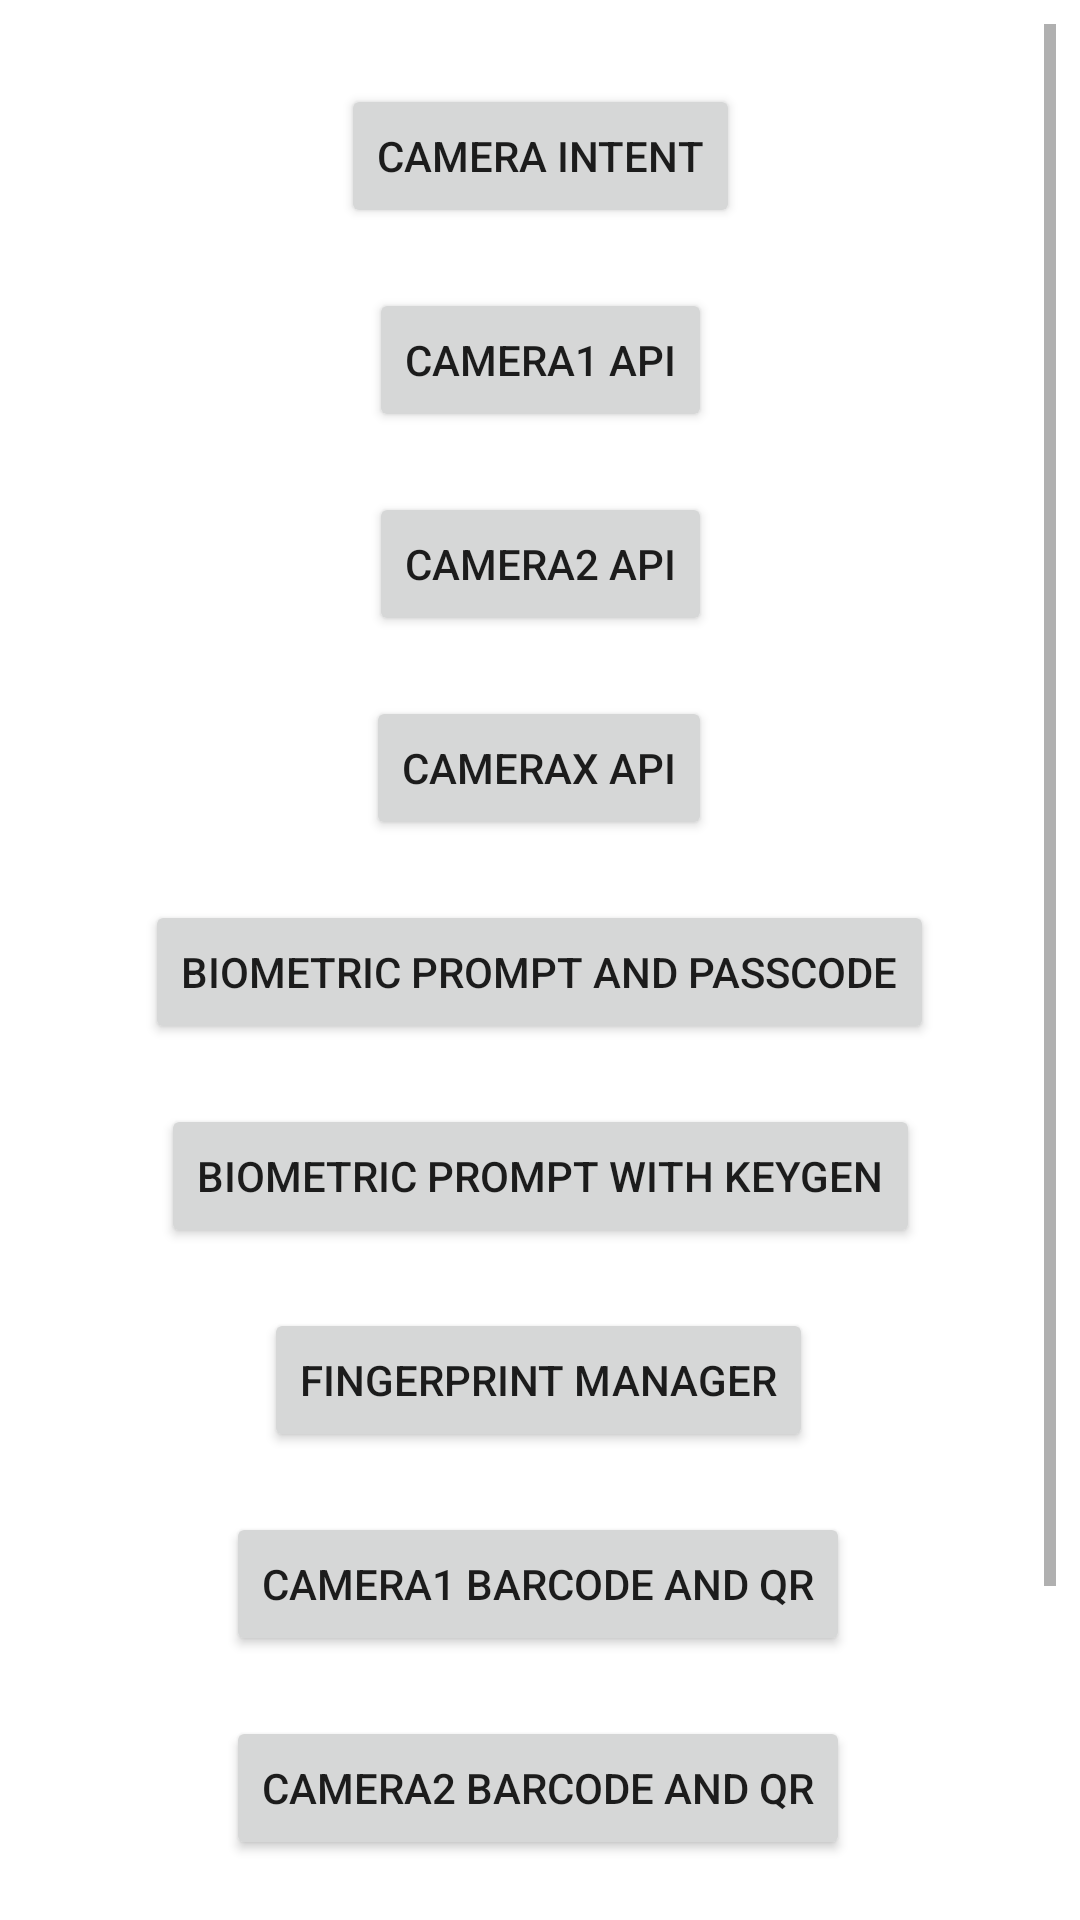

Reconstruct the res/layout file that produces this screen, plus the resources it refers to.
<!-- AndroidManifest.xml: application theme Theme.All_in_One -->
<!-- res/layout/activity_main.xml -->
<?xml version="1.0" encoding="utf-8"?>
<androidx.constraintlayout.widget.ConstraintLayout xmlns:android="http://schemas.android.com/apk/res/android"
    xmlns:app="http://schemas.android.com/apk/res-auto"
    xmlns:tools="http://schemas.android.com/tools"
    android:layout_width="match_parent"
    android:layout_height="match_parent"
    android:padding="8dp"
    tools:context=".MainActivity">

    <ScrollView
        android:layout_width="match_parent"
        android:layout_height="match_parent"
        tools:layout_editor_absoluteX="0dp"
        tools:layout_editor_absoluteY="72dp">

        <androidx.constraintlayout.widget.ConstraintLayout
            android:layout_width="match_parent"
            android:layout_height="wrap_content">

            <Button
                android:id="@+id/bio_prompt"
                android:layout_width="wrap_content"
                android:layout_height="wrap_content"
                android:layout_marginTop="20dp"
                android:text="Biometric Prompt And Passcode"
                app:layout_constraintEnd_toEndOf="parent"
                app:layout_constraintHorizontal_bias="0.497"
                app:layout_constraintStart_toStartOf="parent"
                app:layout_constraintTop_toBottomOf="@+id/cameraX" />

            <Button
                android:id="@+id/camera1Bar"
                android:layout_width="wrap_content"
                android:layout_height="wrap_content"
                android:layout_marginTop="20dp"
                android:text="Camera1 Barcode and QR"
                app:layout_constraintEnd_toEndOf="parent"
                app:layout_constraintHorizontal_bias="0.496"
                app:layout_constraintStart_toStartOf="parent"
                app:layout_constraintTop_toBottomOf="@+id/FPManager" />

            <Button
                android:id="@+id/camera1"
                android:layout_width="wrap_content"
                android:layout_height="wrap_content"
                android:layout_marginTop="20dp"
                android:text="Camera1 ApI"
                app:layout_constraintEnd_toEndOf="parent"
                app:layout_constraintStart_toStartOf="parent"
                app:layout_constraintTop_toBottomOf="@+id/camintent" />

            <Button
                android:id="@+id/camintent"
                android:layout_width="wrap_content"
                android:layout_height="wrap_content"
                android:layout_marginTop="20dp"
                android:text="Camera Intent"
                app:layout_constraintEnd_toEndOf="parent"
                app:layout_constraintStart_toStartOf="parent"
                app:layout_constraintTop_toTopOf="parent" />

            <Button
                android:id="@+id/camera2"
                android:layout_width="wrap_content"
                android:layout_height="wrap_content"
                android:layout_marginTop="20dp"
                android:text="Camera2 ApI"
                app:layout_constraintEnd_toEndOf="parent"
                app:layout_constraintStart_toStartOf="parent"
                app:layout_constraintTop_toBottomOf="@+id/camera1" />

            <Button
                android:id="@+id/FPManager"
                android:layout_width="wrap_content"
                android:layout_height="wrap_content"
                android:layout_marginTop="20dp"
                android:text="FingerPrint Manager"
                app:layout_constraintEnd_toEndOf="parent"
                app:layout_constraintHorizontal_bias="0.497"
                app:layout_constraintStart_toStartOf="parent"
                app:layout_constraintTop_toBottomOf="@+id/keyparam" />

            <Button
                android:id="@+id/keyparam"
                android:layout_width="wrap_content"
                android:layout_height="wrap_content"
                android:layout_marginTop="20dp"
                android:text="Biometric Prompt with KeyGen"
                app:layout_constraintEnd_toEndOf="parent"
                app:layout_constraintStart_toStartOf="parent"
                app:layout_constraintTop_toBottomOf="@+id/bio_prompt" />

            <Button
                android:id="@+id/cameraX"
                android:layout_width="wrap_content"
                android:layout_height="wrap_content"
                android:layout_marginTop="20dp"
                android:text="CameraX API"
                app:layout_constraintEnd_toEndOf="parent"
                app:layout_constraintHorizontal_bias="0.498"
                app:layout_constraintStart_toStartOf="parent"
                app:layout_constraintTop_toBottomOf="@+id/camera2" />

            <Button
                android:id="@+id/camera2bar"
                android:layout_width="wrap_content"
                android:layout_height="wrap_content"
                android:layout_marginTop="20dp"
                android:text="Camera2 BarCode and QR"
                app:layout_constraintEnd_toEndOf="parent"
                app:layout_constraintHorizontal_bias="0.496"
                app:layout_constraintStart_toStartOf="parent"
                app:layout_constraintTop_toBottomOf="@+id/camera1Bar" />

            <Button
                android:id="@+id/zxing"
                android:layout_width="wrap_content"
                android:layout_height="wrap_content"
                android:layout_marginTop="20dp"
                android:text="Zxing Barcode and QRcode Scanner"
                app:layout_constraintEnd_toEndOf="parent"
                app:layout_constraintHorizontal_bias="0.494"
                app:layout_constraintStart_toStartOf="parent"
                app:layout_constraintTop_toBottomOf="@+id/camera2bar" />

            <Button
                android:id="@+id/uri"
                android:layout_width="wrap_content"
                android:layout_height="wrap_content"
                android:layout_marginTop="20dp"
                android:text="Camera Intent URI"
                app:layout_constraintEnd_toEndOf="parent"
                app:layout_constraintHorizontal_bias="0.494"
                app:layout_constraintStart_toStartOf="parent"
                app:layout_constraintTop_toBottomOf="@+id/zxing" />
        </androidx.constraintlayout.widget.ConstraintLayout>
    </ScrollView>
</androidx.constraintlayout.widget.ConstraintLayout>
<!-- resources referenced by this layout -->
<resources>
  <style name="Theme.All_in_One" parent="Theme.MaterialComponents.DayNight.DarkActionBar">
          
          <item name="colorPrimary">@color/purple_500</item>
          <item name="colorPrimaryVariant">@color/purple_700</item>
          <item name="colorOnPrimary">@color/white</item>
          
          <item name="colorSecondary">@color/teal_200</item>
          <item name="colorSecondaryVariant">@color/teal_700</item>
          <item name="colorOnSecondary">@color/black</item>
          
          <item name="android:statusBarColor" tools:targetApi="l">?attr/colorPrimaryVariant</item>
          
      </style>
  <!-- not gathered from this repository: default colours our renderer supplied (Android Studio template values) -->
  <color name="purple_500">#FF6200EE</color>
  <color name="purple_700">#FF3700B3</color>
  <color name="teal_200">#FF03DAC5</color>
  <color name="teal_700">#FF018786</color>
  <color name="black">#FF000000</color>
  <color name="white">#FFFFFFFF</color>
</resources>
